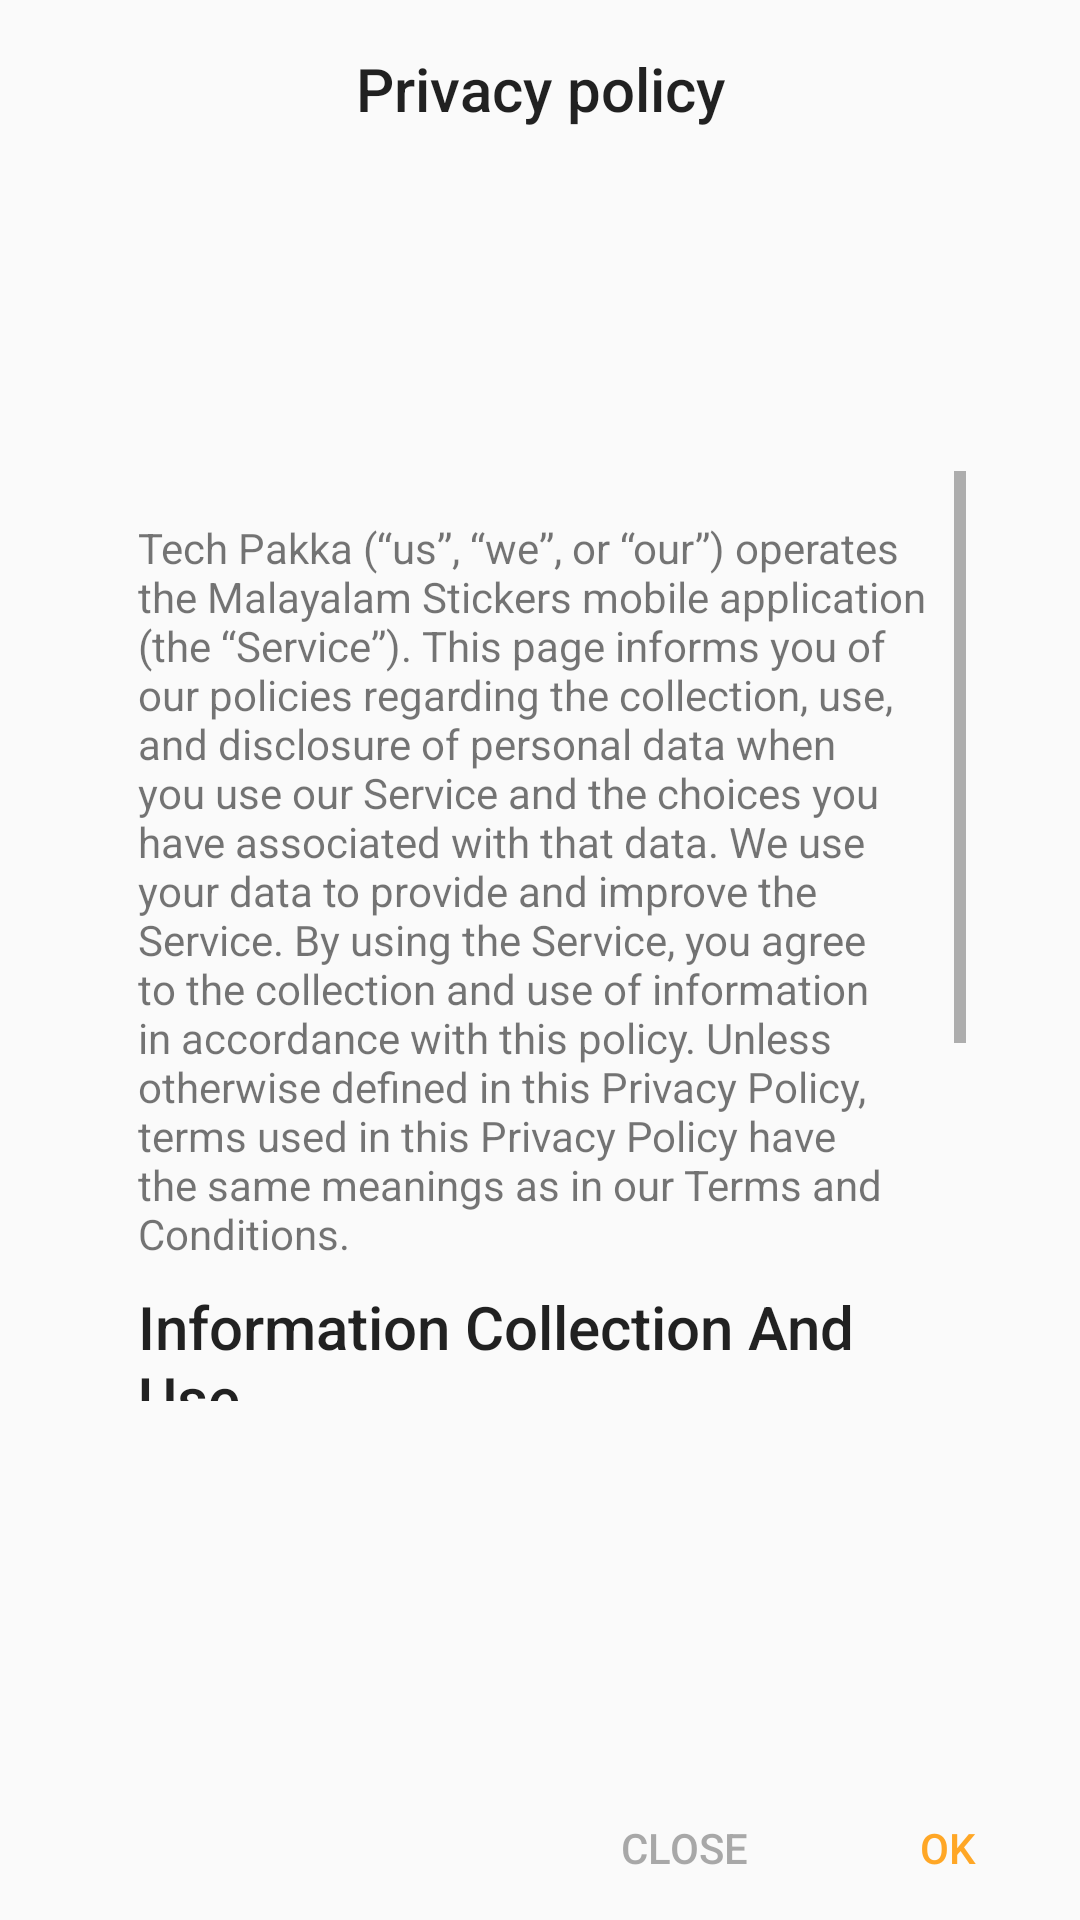

Produce the Android XML layout that renders to this screen, including the resource entries it uses.
<!-- AndroidManifest.xml: application theme AppTheme -->
<!-- res/layout/dialog_privacy.xml -->
<?xml version="1.0" encoding="utf-8"?>
<androidx.constraintlayout.widget.ConstraintLayout xmlns:android="http://schemas.android.com/apk/res/android"
    xmlns:app="http://schemas.android.com/apk/res-auto"
    xmlns:tools="http://schemas.android.com/tools"
    android:layout_width="300dp"
    android:layout_height="430dp"
    android:orientation="vertical">

    <TextView
        android:id="@+id/textView2"
        style="@style/Base.TextAppearance.AppCompat.Title"
        android:layout_width="wrap_content"
        android:layout_height="wrap_content"
        android:layout_gravity="center_horizontal"
        android:layout_marginTop="16dp"
        android:text="@string/privacy_policy"
        app:layout_constraintEnd_toEndOf="parent"
        app:layout_constraintStart_toStartOf="parent"
        app:layout_constraintTop_toTopOf="parent" />

    <ImageView
        android:id="@+id/close"
        android:layout_width="wrap_content"
        android:layout_height="wrap_content"
        android:layout_alignParentRight="true"
        android:layout_marginStart="8dp"
        android:padding="16dp"
        app:layout_constraintEnd_toEndOf="parent"
        app:layout_constraintHorizontal_bias="1.0"
        app:layout_constraintStart_toEndOf="@+id/textView2"
        app:layout_constraintTop_toTopOf="parent"
        app:srcCompat="@drawable/ic_close_black_24dp" />

    <LinearLayout

        android:id="@+id/linearLayout"
        android:layout_width="wrap_content"
        android:layout_height="wrap_content"
        android:layout_alignParentEnd="true"
        android:layout_alignParentRight="true"
        android:layout_alignParentBottom="true"
        android:orientation="horizontal"
        app:layout_constraintBottom_toBottomOf="parent"
        app:layout_constraintEnd_toEndOf="parent">

        <Button
            android:id="@+id/btn_close"
            style="@style/Widget.AppCompat.Button.Borderless"
            android:layout_width="wrap_content"
            android:layout_height="wrap_content"
            android:text="CLOSE"
            android:textColor="#784d4d4d" />

        <Button
            android:id="@+id/btn_rate"
            style="@style/Widget.AppCompat.Button.Borderless.Colored"
            android:layout_width="wrap_content"
            android:layout_height="wrap_content"
            android:text="@android:string/ok" />

    </LinearLayout>

    <ScrollView
        android:id="@+id/scrollview"
        android:layout_width="284dp"
        android:layout_height="310dp"
        android:layout_marginStart="8dp"
        android:layout_marginTop="8dp"
        android:layout_marginEnd="8dp"
        android:layout_marginBottom="8dp"
        app:layout_constraintBottom_toTopOf="@+id/linearLayout"
        app:layout_constraintEnd_toEndOf="parent"
        app:layout_constraintStart_toStartOf="parent"
        app:layout_constraintTop_toBottomOf="@+id/close">

        <LinearLayout
            android:layout_width="match_parent"
            android:layout_height="wrap_content"
            android:orientation="vertical"
            android:padding="8dp">

            <TextView
                android:id="@+id/textView3"
                android:layout_width="match_parent"
                android:layout_height="wrap_content"
                android:layout_marginTop="8dp"
                android:text="Tech Pakka (“us”, “we”, or “our”) operates the Malayalam Stickers mobile application (the “Service”). This page informs you of our policies regarding the collection, use, and disclosure of personal data when you use our Service and the choices you have associated with that data. We use your data to provide and improve the Service. By using the Service, you agree to the collection and use of information in accordance with this policy. Unless otherwise defined in this Privacy Policy, terms used in this Privacy Policy have the same meanings as in our Terms and Conditions." />

            <TextView
                android:id="@+id/textView4"
                style="@style/Base.TextAppearance.AppCompat.Title"
                android:layout_width="match_parent"
                android:layout_height="wrap_content"
                android:layout_gravity="center_horizontal"
                android:layout_marginTop="8dp"
                android:text="Information Collection And Use" />

            <TextView
                android:id="@+id/textView5"
                android:layout_width="match_parent"
                android:layout_height="wrap_content"
                android:layout_marginTop="8dp"
                android:text="For a better experience, while using our Service, I may require you to provide us with certain personally identifiable information. The information that I request will be retained on your device and is not collected by me in any way. The app does use third party services that may collect information used to identify you. Link to privacy policy of third party service providers used by the app - AdMob" />

        </LinearLayout>
    </ScrollView>


</androidx.constraintlayout.widget.ConstraintLayout>
<!-- resources referenced by this layout -->
<resources>
  <string name="privacy_policy">Privacy policy</string>
  <style name="AppTheme" parent="Theme.AppCompat.Light">
          
          <item name="colorPrimary">@color/colorPrimary</item>
          <item name="colorPrimaryDark">@color/colorPrimaryDark</item>
          <item name="colorAccent">@color/colorAccent</item>
      </style>
  <color name="colorPrimary">#FB8C00</color>
  <color name="colorPrimaryDark">#E65100</color>
  <color name="colorAccent">#FFA726</color>
</resources>
